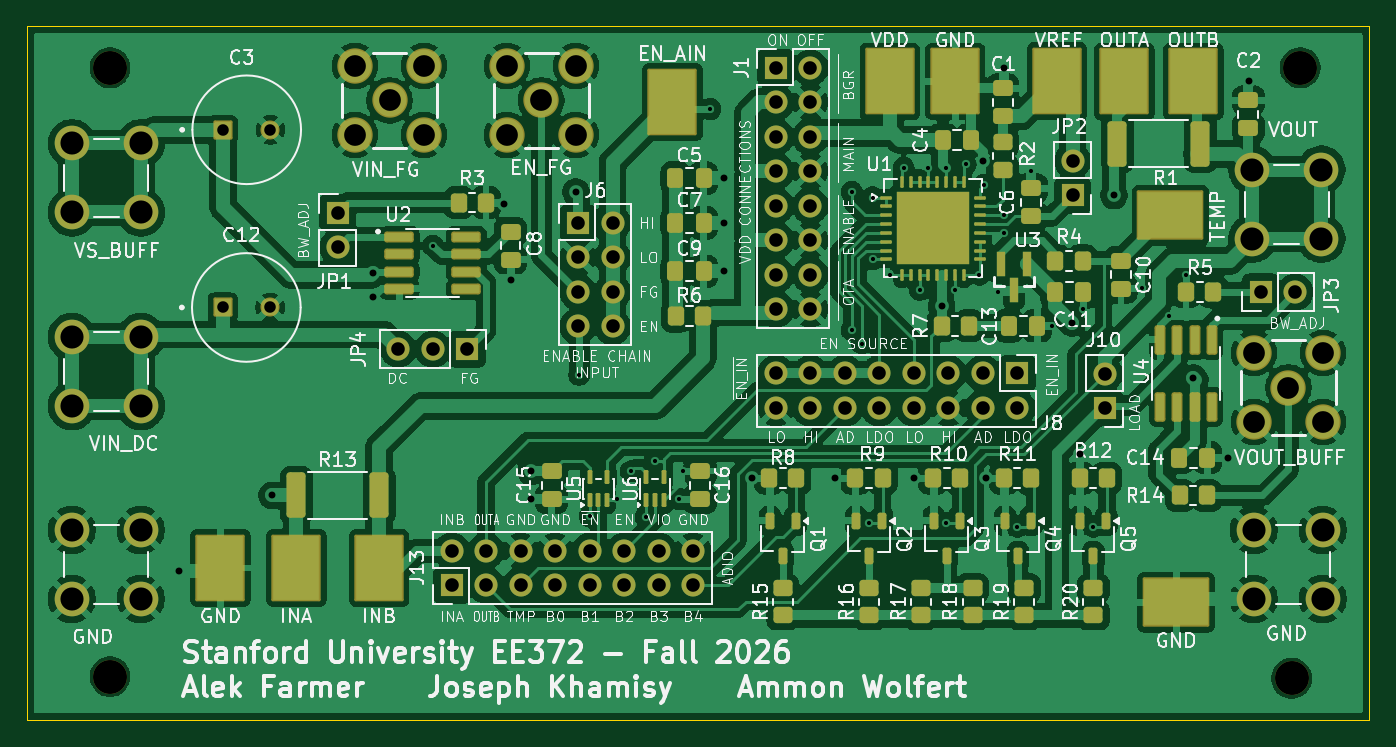
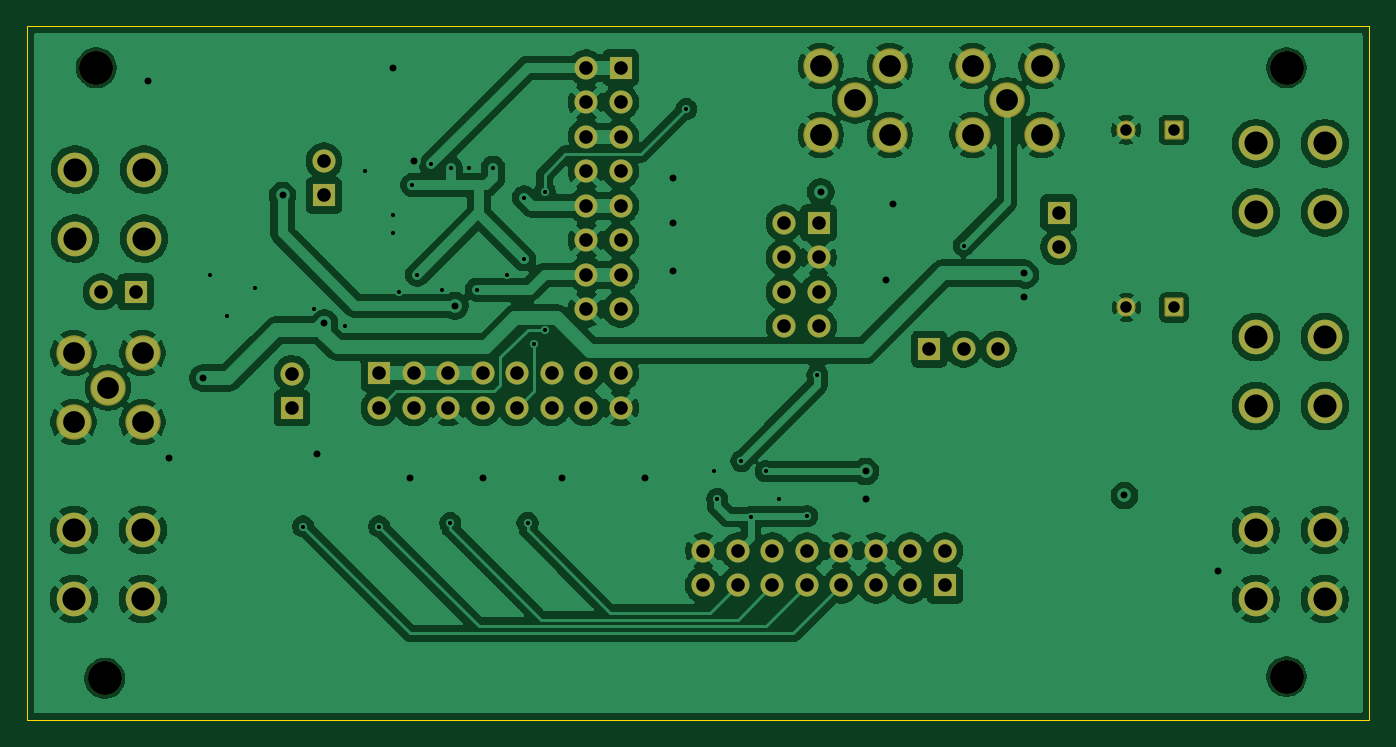
Circuit board: 13 layer files. Board 98.8 x 51.1 mm.
- bottom_copper: LDO_Stable_JAFWAK-B_Cu.gbr (215648 bytes)
- bottom_mask: LDO_Stable_JAFWAK-B_Mask.gbr (4589 bytes)
- paste: LDO_Stable_JAFWAK-B_Paste.gbr (462 bytes)
- bottom_silk: LDO_Stable_JAFWAK-B_Silkscreen.gbr (4599 bytes)
- outline: LDO_Stable_JAFWAK-Edge_Cuts.gbr (616 bytes)
- top_copper: LDO_Stable_JAFWAK-F_Cu.gbr (313864 bytes)
- top_mask: LDO_Stable_JAFWAK-F_Mask.gbr (11659 bytes)
- paste: LDO_Stable_JAFWAK-F_Paste.gbr (8370 bytes)
- top_silk: LDO_Stable_JAFWAK-F_Silkscreen.gbr (225888 bytes)
- inner_copper: LDO_Stable_JAFWAK-In1_Cu.gbr (231830 bytes)
- inner_copper: LDO_Stable_JAFWAK-In2_Cu.gbr (236461 bytes)
- drill: LDO_Stable_JAFWAK-NPTH-drl.gbr (685 bytes)
- drill: LDO_Stable_JAFWAK-PTH-drl.gbr (5474 bytes)

=== bottom_copper: LDO_Stable_JAFWAK-B_Cu.gbr (215648 bytes, source omitted) ===
=== bottom_mask: LDO_Stable_JAFWAK-B_Mask.gbr ===
%TF.GenerationSoftware,KiCad,Pcbnew,10.0.6*%
%TF.CreationDate,2026-10-04T17:09:51-07:00*%
%TF.ProjectId,LDO_Stable_JAFWAK,4c444f5f-5374-4616-926c-655f4a414657,rev?*%
%TF.SameCoordinates,Original*%
%TF.FileFunction,Soldermask,Bot*%
%TF.FilePolarity,Negative*%
%FSLAX46Y46*%
G04 Gerber Fmt 4.6, Leading zero omitted, Abs format (unit mm)*
G04 Created by KiCad (PCBNEW 10.0.6) date 2026-10-04 17:09:51*
%MOMM*%
%LPD*%
G01*
G04 APERTURE LIST*
G04 Aperture macros list*
%AMRoundRect*
0 Rectangle with rounded corners*
0 $1 Rounding radius*
0 $2 $3 $4 $5 $6 $7 $8 $9 X,Y pos of 4 corners*
0 Add a 4 corners polygon primitive as box body*
4,1,4,$2,$3,$4,$5,$6,$7,$8,$9,$2,$3,0*
0 Add four circle primitives for the rounded corners*
1,1,$1+$1,$2,$3*
1,1,$1+$1,$4,$5*
1,1,$1+$1,$6,$7*
1,1,$1+$1,$8,$9*
0 Add four rect primitives between the rounded corners*
20,1,$1+$1,$2,$3,$4,$5,0*
20,1,$1+$1,$4,$5,$6,$7,0*
20,1,$1+$1,$6,$7,$8,$9,0*
20,1,$1+$1,$8,$9,$2,$3,0*%
G04 Aperture macros list end*
%ADD10C,2.500000*%
%ADD11C,1.404000*%
%ADD12RoundRect,0.102000X-0.600000X-0.600000X0.600000X-0.600000X0.600000X0.600000X-0.600000X0.600000X0*%
%ADD13C,2.550000*%
%ADD14R,1.700000X1.700000*%
%ADD15C,1.700000*%
%ADD16C,2.604000*%
G04 APERTURE END LIST*
D10*
%TO.C,H1*%
X81280000Y-78994000D03*
%TD*%
D11*
%TO.C,C3*%
X93091000Y-83566000D03*
D12*
X89591000Y-83566000D03*
%TD*%
D13*
%TO.C,J11*%
X83542000Y-113030000D03*
X78462000Y-113030000D03*
X83542000Y-118110000D03*
X78462000Y-118110000D03*
%TD*%
D14*
%TO.C,J8*%
X148082000Y-101500000D03*
D15*
X148082000Y-104040000D03*
X145542000Y-101500000D03*
X145542000Y-104040000D03*
X143002000Y-101500000D03*
X143002000Y-104040000D03*
X140462000Y-101500000D03*
X140462000Y-104040000D03*
X137922000Y-101500000D03*
X137922000Y-104040000D03*
X135382000Y-101500000D03*
X135382000Y-104040000D03*
X132842000Y-101500000D03*
X132842000Y-104040000D03*
X130302000Y-101500000D03*
X130302000Y-104040000D03*
%TD*%
D14*
%TO.C,J10*%
X154500000Y-104050000D03*
D15*
X154500000Y-101510000D03*
%TD*%
D13*
%TO.C,J7*%
X83542000Y-98806000D03*
X78462000Y-98806000D03*
X83542000Y-103886000D03*
X78462000Y-103886000D03*
%TD*%
D14*
%TO.C,J1*%
X130302000Y-78994000D03*
D15*
X132842000Y-78994000D03*
X130302000Y-81534000D03*
X132842000Y-81534000D03*
X130302000Y-84074000D03*
X132842000Y-84074000D03*
X130302000Y-86614000D03*
X132842000Y-86614000D03*
X130302000Y-89154000D03*
X132842000Y-89154000D03*
X130302000Y-91694000D03*
X132842000Y-91694000D03*
X130302000Y-94234000D03*
X132842000Y-94234000D03*
X130302000Y-96774000D03*
X132842000Y-96774000D03*
%TD*%
D16*
%TO.C,J3*%
X101854000Y-81407000D03*
X99314000Y-78867000D03*
X104394000Y-78867000D03*
X99314000Y-83947000D03*
X104394000Y-83947000D03*
%TD*%
D13*
%TO.C,J5*%
X165378000Y-91580000D03*
X170458000Y-91580000D03*
X165378000Y-86500000D03*
X170458000Y-86500000D03*
%TD*%
D10*
%TO.C,H4*%
X168275000Y-123952000D03*
%TD*%
D14*
%TO.C,JP1*%
X98044000Y-89657000D03*
D15*
X98044000Y-92197000D03*
%TD*%
D14*
%TO.C,JP4*%
X107588000Y-99714000D03*
D15*
X105048000Y-99714000D03*
X102508000Y-99714000D03*
%TD*%
D10*
%TO.C,H2*%
X168910000Y-78994000D03*
%TD*%
D14*
%TO.C,JP3*%
X166000000Y-95500000D03*
D15*
X168540000Y-95500000D03*
%TD*%
D14*
%TO.C,JP2*%
X152146000Y-88397000D03*
D15*
X152146000Y-85857000D03*
%TD*%
D14*
%TO.C,J6*%
X115733000Y-90424000D03*
D15*
X118273000Y-90424000D03*
X115733000Y-92964000D03*
X118273000Y-92964000D03*
X115733000Y-95504000D03*
X118273000Y-95504000D03*
X115733000Y-98044000D03*
X118273000Y-98044000D03*
%TD*%
D13*
%TO.C,J4*%
X83542000Y-84568000D03*
X78462000Y-84568000D03*
X83542000Y-89648000D03*
X78462000Y-89648000D03*
%TD*%
D16*
%TO.C,J2*%
X113030000Y-81407000D03*
X110490000Y-78867000D03*
X115570000Y-78867000D03*
X110490000Y-83947000D03*
X115570000Y-83947000D03*
%TD*%
D14*
%TO.C,J13*%
X106426000Y-117094000D03*
D15*
X106426000Y-114554000D03*
X108966000Y-117094000D03*
X108966000Y-114554000D03*
X111506000Y-117094000D03*
X111506000Y-114554000D03*
X114046000Y-117094000D03*
X114046000Y-114554000D03*
X116586000Y-117094000D03*
X116586000Y-114554000D03*
X119126000Y-117094000D03*
X119126000Y-114554000D03*
X121666000Y-117094000D03*
X121666000Y-114554000D03*
X124206000Y-117094000D03*
X124206000Y-114554000D03*
%TD*%
D13*
%TO.C,J12*%
X165481000Y-118110000D03*
X170561000Y-118110000D03*
X165481000Y-113030000D03*
X170561000Y-113030000D03*
%TD*%
D16*
%TO.C,J9*%
X168040000Y-102540000D03*
X165500000Y-100000000D03*
X170580000Y-100000000D03*
X165500000Y-105080000D03*
X170580000Y-105080000D03*
%TD*%
D10*
%TO.C,H3*%
X81280000Y-123825000D03*
%TD*%
D11*
%TO.C,C12*%
X93063000Y-96647000D03*
D12*
X89563000Y-96647000D03*
%TD*%
M02*

=== paste: LDO_Stable_JAFWAK-B_Paste.gbr ===
%TF.GenerationSoftware,KiCad,Pcbnew,10.0.6*%
%TF.CreationDate,2026-10-04T17:09:51-07:00*%
%TF.ProjectId,LDO_Stable_JAFWAK,4c444f5f-5374-4616-926c-655f4a414657,rev?*%
%TF.SameCoordinates,Original*%
%TF.FileFunction,Paste,Bot*%
%TF.FilePolarity,Positive*%
%FSLAX46Y46*%
G04 Gerber Fmt 4.6, Leading zero omitted, Abs format (unit mm)*
G04 Created by KiCad (PCBNEW 10.0.6) date 2026-10-04 17:09:51*
%MOMM*%
%LPD*%
G01*
G04 APERTURE LIST*
G04 APERTURE END LIST*
M02*

=== bottom_silk: LDO_Stable_JAFWAK-B_Silkscreen.gbr ===
%TF.GenerationSoftware,KiCad,Pcbnew,10.0.6*%
%TF.CreationDate,2026-10-04T17:09:51-07:00*%
%TF.ProjectId,LDO_Stable_JAFWAK,4c444f5f-5374-4616-926c-655f4a414657,rev?*%
%TF.SameCoordinates,Original*%
%TF.FileFunction,Legend,Bot*%
%TF.FilePolarity,Positive*%
%FSLAX46Y46*%
G04 Gerber Fmt 4.6, Leading zero omitted, Abs format (unit mm)*
G04 Created by KiCad (PCBNEW 10.0.6) date 2026-10-04 17:09:51*
%MOMM*%
%LPD*%
G01*
G04 APERTURE LIST*
G04 Aperture macros list*
%AMRoundRect*
0 Rectangle with rounded corners*
0 $1 Rounding radius*
0 $2 $3 $4 $5 $6 $7 $8 $9 X,Y pos of 4 corners*
0 Add a 4 corners polygon primitive as box body*
4,1,4,$2,$3,$4,$5,$6,$7,$8,$9,$2,$3,0*
0 Add four circle primitives for the rounded corners*
1,1,$1+$1,$2,$3*
1,1,$1+$1,$4,$5*
1,1,$1+$1,$6,$7*
1,1,$1+$1,$8,$9*
0 Add four rect primitives between the rounded corners*
20,1,$1+$1,$2,$3,$4,$5,0*
20,1,$1+$1,$4,$5,$6,$7,0*
20,1,$1+$1,$6,$7,$8,$9,0*
20,1,$1+$1,$8,$9,$2,$3,0*%
G04 Aperture macros list end*
%ADD10C,2.500000*%
%ADD11C,1.404000*%
%ADD12RoundRect,0.102000X-0.600000X-0.600000X0.600000X-0.600000X0.600000X0.600000X-0.600000X0.600000X0*%
%ADD13C,2.550000*%
%ADD14R,1.700000X1.700000*%
%ADD15C,1.700000*%
%ADD16C,2.604000*%
G04 APERTURE END LIST*
%LPC*%
D10*
%TO.C,H1*%
X81280000Y-78994000D03*
%TD*%
D11*
%TO.C,C3*%
X93091000Y-83566000D03*
D12*
X89591000Y-83566000D03*
%TD*%
D13*
%TO.C,J11*%
X83542000Y-113030000D03*
X78462000Y-113030000D03*
X83542000Y-118110000D03*
X78462000Y-118110000D03*
%TD*%
D14*
%TO.C,J8*%
X148082000Y-101500000D03*
D15*
X148082000Y-104040000D03*
X145542000Y-101500000D03*
X145542000Y-104040000D03*
X143002000Y-101500000D03*
X143002000Y-104040000D03*
X140462000Y-101500000D03*
X140462000Y-104040000D03*
X137922000Y-101500000D03*
X137922000Y-104040000D03*
X135382000Y-101500000D03*
X135382000Y-104040000D03*
X132842000Y-101500000D03*
X132842000Y-104040000D03*
X130302000Y-101500000D03*
X130302000Y-104040000D03*
%TD*%
D14*
%TO.C,J10*%
X154500000Y-104050000D03*
D15*
X154500000Y-101510000D03*
%TD*%
D13*
%TO.C,J7*%
X83542000Y-98806000D03*
X78462000Y-98806000D03*
X83542000Y-103886000D03*
X78462000Y-103886000D03*
%TD*%
D14*
%TO.C,J1*%
X130302000Y-78994000D03*
D15*
X132842000Y-78994000D03*
X130302000Y-81534000D03*
X132842000Y-81534000D03*
X130302000Y-84074000D03*
X132842000Y-84074000D03*
X130302000Y-86614000D03*
X132842000Y-86614000D03*
X130302000Y-89154000D03*
X132842000Y-89154000D03*
X130302000Y-91694000D03*
X132842000Y-91694000D03*
X130302000Y-94234000D03*
X132842000Y-94234000D03*
X130302000Y-96774000D03*
X132842000Y-96774000D03*
%TD*%
D16*
%TO.C,J3*%
X101854000Y-81407000D03*
X99314000Y-78867000D03*
X104394000Y-78867000D03*
X99314000Y-83947000D03*
X104394000Y-83947000D03*
%TD*%
D13*
%TO.C,J5*%
X165378000Y-91580000D03*
X170458000Y-91580000D03*
X165378000Y-86500000D03*
X170458000Y-86500000D03*
%TD*%
D10*
%TO.C,H4*%
X168275000Y-123952000D03*
%TD*%
D14*
%TO.C,JP1*%
X98044000Y-89657000D03*
D15*
X98044000Y-92197000D03*
%TD*%
D14*
%TO.C,JP4*%
X107588000Y-99714000D03*
D15*
X105048000Y-99714000D03*
X102508000Y-99714000D03*
%TD*%
D10*
%TO.C,H2*%
X168910000Y-78994000D03*
%TD*%
D14*
%TO.C,JP3*%
X166000000Y-95500000D03*
D15*
X168540000Y-95500000D03*
%TD*%
D14*
%TO.C,JP2*%
X152146000Y-88397000D03*
D15*
X152146000Y-85857000D03*
%TD*%
D14*
%TO.C,J6*%
X115733000Y-90424000D03*
D15*
X118273000Y-90424000D03*
X115733000Y-92964000D03*
X118273000Y-92964000D03*
X115733000Y-95504000D03*
X118273000Y-95504000D03*
X115733000Y-98044000D03*
X118273000Y-98044000D03*
%TD*%
D13*
%TO.C,J4*%
X83542000Y-84568000D03*
X78462000Y-84568000D03*
X83542000Y-89648000D03*
X78462000Y-89648000D03*
%TD*%
D16*
%TO.C,J2*%
X113030000Y-81407000D03*
X110490000Y-78867000D03*
X115570000Y-78867000D03*
X110490000Y-83947000D03*
X115570000Y-83947000D03*
%TD*%
D14*
%TO.C,J13*%
X106426000Y-117094000D03*
D15*
X106426000Y-114554000D03*
X108966000Y-117094000D03*
X108966000Y-114554000D03*
X111506000Y-117094000D03*
X111506000Y-114554000D03*
X114046000Y-117094000D03*
X114046000Y-114554000D03*
X116586000Y-117094000D03*
X116586000Y-114554000D03*
X119126000Y-117094000D03*
X119126000Y-114554000D03*
X121666000Y-117094000D03*
X121666000Y-114554000D03*
X124206000Y-117094000D03*
X124206000Y-114554000D03*
%TD*%
D13*
%TO.C,J12*%
X165481000Y-118110000D03*
X170561000Y-118110000D03*
X165481000Y-113030000D03*
X170561000Y-113030000D03*
%TD*%
D16*
%TO.C,J9*%
X168040000Y-102540000D03*
X165500000Y-100000000D03*
X170580000Y-100000000D03*
X165500000Y-105080000D03*
X170580000Y-105080000D03*
%TD*%
D10*
%TO.C,H3*%
X81280000Y-123825000D03*
%TD*%
D11*
%TO.C,C12*%
X93063000Y-96647000D03*
D12*
X89563000Y-96647000D03*
%TD*%
%LPD*%
M02*

=== outline: LDO_Stable_JAFWAK-Edge_Cuts.gbr ===
%TF.GenerationSoftware,KiCad,Pcbnew,10.0.6*%
%TF.CreationDate,2026-10-04T17:09:51-07:00*%
%TF.ProjectId,LDO_Stable_JAFWAK,4c444f5f-5374-4616-926c-655f4a414657,rev?*%
%TF.SameCoordinates,Original*%
%TF.FileFunction,Profile,NP*%
%FSLAX46Y46*%
G04 Gerber Fmt 4.6, Leading zero omitted, Abs format (unit mm)*
G04 Created by KiCad (PCBNEW 10.0.6) date 2026-10-04 17:09:51*
%MOMM*%
%LPD*%
G01*
G04 APERTURE LIST*
%TA.AperFunction,Profile*%
%ADD10C,0.050000*%
%TD*%
G04 APERTURE END LIST*
D10*
X75184000Y-75946000D02*
X173990000Y-75946000D01*
X173990000Y-127000000D01*
X75184000Y-127000000D01*
X75184000Y-75946000D01*
M02*

=== top_copper: LDO_Stable_JAFWAK-F_Cu.gbr (313864 bytes, source omitted) ===
=== top_mask: LDO_Stable_JAFWAK-F_Mask.gbr (11659 bytes, source omitted) ===
=== paste: LDO_Stable_JAFWAK-F_Paste.gbr (8370 bytes, source omitted) ===
=== top_silk: LDO_Stable_JAFWAK-F_Silkscreen.gbr (225888 bytes, source omitted) ===
=== inner_copper: LDO_Stable_JAFWAK-In1_Cu.gbr (231830 bytes, source omitted) ===
=== inner_copper: LDO_Stable_JAFWAK-In2_Cu.gbr (236461 bytes, source omitted) ===
=== drill: LDO_Stable_JAFWAK-NPTH-drl.gbr ===
%TF.GenerationSoftware,KiCad,Pcbnew,10.0.6*%
%TF.CreationDate,2026-10-04T17:10:08-07:00*%
%TF.ProjectId,LDO_Stable_JAFWAK,4c444f5f-5374-4616-926c-655f4a414657,rev?*%
%TF.SameCoordinates,Original*%
%TF.FileFunction,NonPlated,1,4,NPTH,Drill*%
%TF.FilePolarity,Positive*%
%FSLAX46Y46*%
G04 Gerber Fmt 4.6, Leading zero omitted, Abs format (unit mm)*
G04 Created by KiCad (PCBNEW 10.0.6) date 2026-10-04 17:10:08*
%MOMM*%
%LPD*%
G01*
G04 APERTURE LIST*
%TA.AperFunction,ComponentDrill*%
%ADD10C,2.500000*%
%TD*%
G04 APERTURE END LIST*
D10*
%TO.C,H1*%
X81280000Y-78994000D03*
%TO.C,H3*%
X81280000Y-123825000D03*
%TO.C,H4*%
X168275000Y-123952000D03*
%TO.C,H2*%
X168910000Y-78994000D03*
M02*

=== drill: LDO_Stable_JAFWAK-PTH-drl.gbr ===
%TF.GenerationSoftware,KiCad,Pcbnew,10.0.6*%
%TF.CreationDate,2026-10-04T17:10:08-07:00*%
%TF.ProjectId,LDO_Stable_JAFWAK,4c444f5f-5374-4616-926c-655f4a414657,rev?*%
%TF.SameCoordinates,Original*%
%TF.FileFunction,Plated,1,4,PTH,Drill*%
%TF.FilePolarity,Positive*%
%FSLAX46Y46*%
G04 Gerber Fmt 4.6, Leading zero omitted, Abs format (unit mm)*
G04 Created by KiCad (PCBNEW 10.0.6) date 2026-10-04 17:10:08*
%MOMM*%
%LPD*%
G01*
G04 APERTURE LIST*
%TA.AperFunction,ViaDrill*%
%ADD10C,0.304800*%
%TD*%
%TA.AperFunction,ViaDrill*%
%ADD11C,0.508000*%
%TD*%
%TA.AperFunction,ComponentDrill*%
%ADD12C,0.850000*%
%TD*%
%TA.AperFunction,ComponentDrill*%
%ADD13C,1.000000*%
%TD*%
%TA.AperFunction,ComponentDrill*%
%ADD14C,1.600000*%
%TD*%
%TA.AperFunction,ComponentDrill*%
%ADD15C,1.700000*%
%TD*%
G04 APERTURE END LIST*
D10*
X105048000Y-92094000D03*
X115824000Y-101600000D03*
X116586000Y-112014000D03*
X118618000Y-110744000D03*
X119634000Y-108712000D03*
X120708987Y-112072987D03*
X121412000Y-107950000D03*
X123190000Y-110744000D03*
X123444000Y-108712000D03*
X125476000Y-82042000D03*
X135890000Y-88138000D03*
X135890000Y-98298000D03*
X136652000Y-99314000D03*
X137160000Y-112522000D03*
X137414000Y-88554000D03*
X137414000Y-93104000D03*
X138684000Y-94234000D03*
X139700000Y-86360000D03*
X140879000Y-95340000D03*
X141478000Y-86360000D03*
X142829000Y-86360000D03*
X142855252Y-112522000D03*
X143479000Y-95365000D03*
X144272000Y-86106000D03*
X145288000Y-94234000D03*
X145628000Y-87630000D03*
X146623999Y-95504000D03*
X147082000Y-89854000D03*
X147082000Y-91175000D03*
X148082000Y-112776000D03*
X149098000Y-86614000D03*
X150622000Y-98044000D03*
X152908000Y-96774000D03*
X153670000Y-112776000D03*
X157226000Y-95250000D03*
X159258000Y-97282000D03*
X160500000Y-94234000D03*
D11*
X86360000Y-116078000D03*
X93218000Y-110490000D03*
X100603000Y-94126000D03*
X100603000Y-95904000D03*
X110255000Y-89046000D03*
X110763000Y-94634000D03*
X112268000Y-108712000D03*
X112268000Y-110744000D03*
X115570000Y-88138000D03*
X126460000Y-87122000D03*
X126460000Y-90424000D03*
X126460000Y-93980000D03*
X128524000Y-109220000D03*
X134620000Y-109220000D03*
X140462000Y-109220000D03*
X142500000Y-96520000D03*
X145542000Y-85852000D03*
X145796000Y-109220000D03*
X147066000Y-78994000D03*
X152115185Y-97790000D03*
X152670000Y-107442000D03*
X155194000Y-88392000D03*
X161036000Y-101854000D03*
X163576000Y-107696000D03*
X165100000Y-80010000D03*
D12*
%TO.C,C12*%
X89563000Y-96647000D03*
%TO.C,C3*%
X89591000Y-83566000D03*
%TO.C,C12*%
X93063000Y-96647000D03*
%TO.C,C3*%
X93091000Y-83566000D03*
D13*
%TO.C,JP1*%
X98044000Y-89657000D03*
X98044000Y-92197000D03*
%TO.C,JP4*%
X102508000Y-99714000D03*
X105048000Y-99714000D03*
%TO.C,J13*%
X106426000Y-114554000D03*
X106426000Y-117094000D03*
%TO.C,JP4*%
X107588000Y-99714000D03*
%TO.C,J13*%
X108966000Y-114554000D03*
X108966000Y-117094000D03*
X111506000Y-114554000D03*
X111506000Y-117094000D03*
X114046000Y-114554000D03*
X114046000Y-117094000D03*
%TO.C,J6*%
X115733000Y-90424000D03*
X115733000Y-92964000D03*
X115733000Y-95504000D03*
X115733000Y-98044000D03*
%TO.C,J13*%
X116586000Y-114554000D03*
X116586000Y-117094000D03*
%TO.C,J6*%
X118273000Y-90424000D03*
X118273000Y-92964000D03*
X118273000Y-95504000D03*
X118273000Y-98044000D03*
%TO.C,J13*%
X119126000Y-114554000D03*
X119126000Y-117094000D03*
X121666000Y-114554000D03*
X121666000Y-117094000D03*
X124206000Y-114554000D03*
X124206000Y-117094000D03*
%TO.C,J1*%
X130302000Y-78994000D03*
X130302000Y-81534000D03*
X130302000Y-84074000D03*
X130302000Y-86614000D03*
X130302000Y-89154000D03*
X130302000Y-91694000D03*
X130302000Y-94234000D03*
X130302000Y-96774000D03*
%TO.C,J8*%
X130302000Y-101500000D03*
X130302000Y-104040000D03*
%TO.C,J1*%
X132842000Y-78994000D03*
X132842000Y-81534000D03*
X132842000Y-84074000D03*
X132842000Y-86614000D03*
X132842000Y-89154000D03*
X132842000Y-91694000D03*
X132842000Y-94234000D03*
X132842000Y-96774000D03*
%TO.C,J8*%
X132842000Y-101500000D03*
X132842000Y-104040000D03*
X135382000Y-101500000D03*
X135382000Y-104040000D03*
X137922000Y-101500000D03*
X137922000Y-104040000D03*
X140462000Y-101500000D03*
X140462000Y-104040000D03*
X143002000Y-101500000D03*
X143002000Y-104040000D03*
X145542000Y-101500000D03*
X145542000Y-104040000D03*
X148082000Y-101500000D03*
X148082000Y-104040000D03*
%TO.C,JP2*%
X152146000Y-85857000D03*
X152146000Y-88397000D03*
%TO.C,J10*%
X154500000Y-101510000D03*
X154500000Y-104050000D03*
%TO.C,JP3*%
X166000000Y-95500000D03*
X168540000Y-95500000D03*
D14*
%TO.C,J3*%
X99314000Y-78867000D03*
X99314000Y-83947000D03*
X101854000Y-81407000D03*
X104394000Y-78867000D03*
X104394000Y-83947000D03*
%TO.C,J2*%
X110490000Y-78867000D03*
X110490000Y-83947000D03*
X113030000Y-81407000D03*
X115570000Y-78867000D03*
X115570000Y-83947000D03*
%TO.C,J9*%
X165500000Y-100000000D03*
X165500000Y-105080000D03*
X168040000Y-102540000D03*
X170580000Y-100000000D03*
X170580000Y-105080000D03*
D15*
%TO.C,J4*%
X78462000Y-84568000D03*
X78462000Y-89648000D03*
%TO.C,J7*%
X78462000Y-98806000D03*
X78462000Y-103886000D03*
%TO.C,J11*%
X78462000Y-113030000D03*
X78462000Y-118110000D03*
%TO.C,J4*%
X83542000Y-84568000D03*
X83542000Y-89648000D03*
%TO.C,J7*%
X83542000Y-98806000D03*
X83542000Y-103886000D03*
%TO.C,J11*%
X83542000Y-113030000D03*
X83542000Y-118110000D03*
%TO.C,J5*%
X165378000Y-86500000D03*
X165378000Y-91580000D03*
%TO.C,J12*%
X165481000Y-113030000D03*
X165481000Y-118110000D03*
%TO.C,J5*%
X170458000Y-86500000D03*
X170458000Y-91580000D03*
%TO.C,J12*%
X170561000Y-113030000D03*
X170561000Y-118110000D03*
M02*
